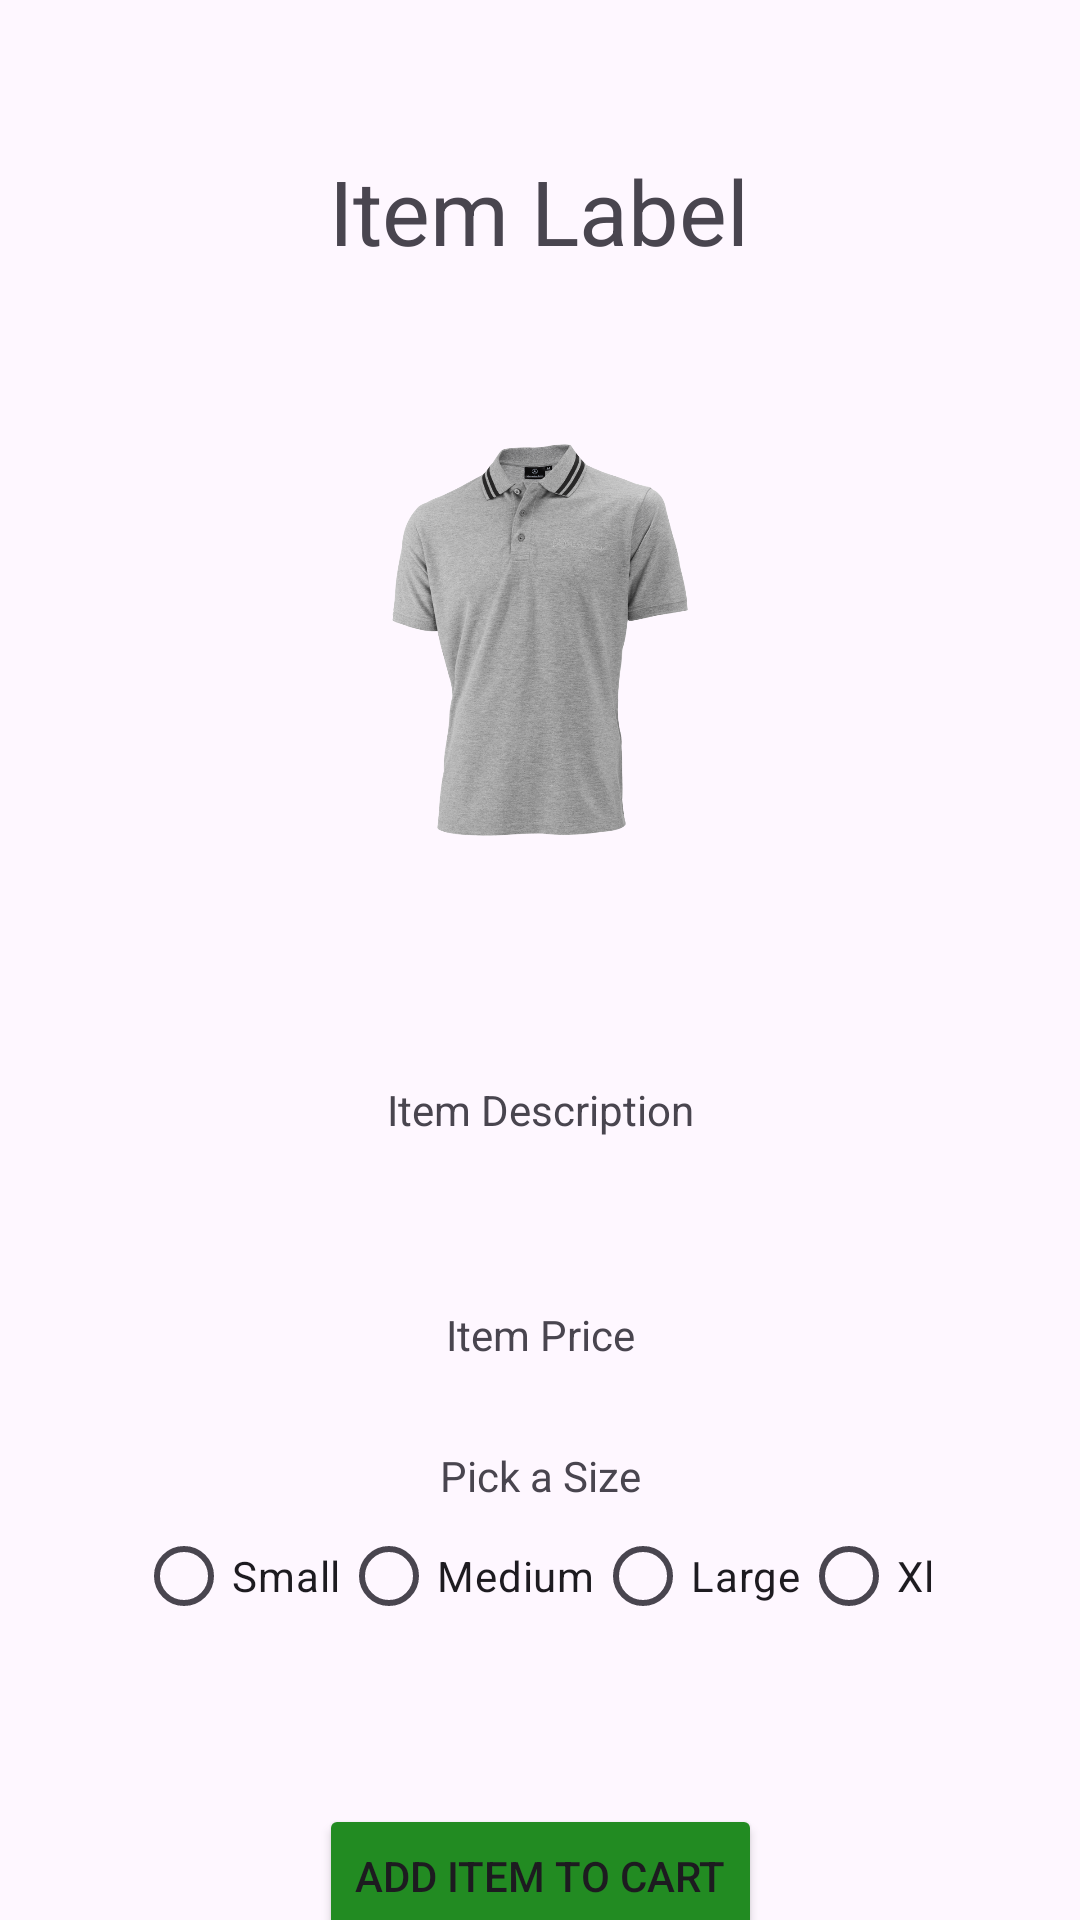

Write the Android layout XML for this screen, with the resource values it uses.
<!-- AndroidManifest.xml: application theme Theme.LeShop -->
<!-- res/layout/fragment_item.xml -->
<?xml version="1.0" encoding="utf-8"?>
<FrameLayout xmlns:android="http://schemas.android.com/apk/res/android"
    xmlns:app="http://schemas.android.com/apk/res-auto"
    xmlns:tools="http://schemas.android.com/tools"
    android:layout_width="match_parent"
    android:layout_height="match_parent"
    tools:context=".ItemFragment">

    <androidx.constraintlayout.widget.ConstraintLayout
        android:layout_width="match_parent"
        android:layout_height="match_parent"
        android:orientation="vertical">


        <TextView
            android:id="@+id/itemLabel"
            android:layout_width="wrap_content"
            android:layout_height="wrap_content"
            android:layout_marginTop="50dp"
            android:gravity="center"
            android:text="@string/itemLabelHint"
            android:textSize="30sp"
            app:layout_constraintEnd_toEndOf="parent"
            app:layout_constraintHorizontal_bias="0.498"
            app:layout_constraintStart_toStartOf="parent"
            app:layout_constraintTop_toTopOf="parent" />

        <ImageView
            android:id="@+id/itemImage"
            android:layout_width="150dp"
            android:layout_height="150dp"
            android:layout_marginTop="48dp"
            android:src="@drawable/polo"
            app:layout_constraintEnd_toEndOf="parent"
            app:layout_constraintStart_toStartOf="parent"
            app:layout_constraintTop_toBottomOf="@+id/itemLabel"
            android:contentDescription="@string/item" />

        <TextView
            android:id="@+id/itemDescription"
            android:layout_width="wrap_content"
            android:layout_height="wrap_content"
            android:layout_marginTop="52dp"
            android:text="@string/itemDescPlaceholder"
            app:layout_constraintEnd_toEndOf="parent"
            app:layout_constraintStart_toStartOf="parent"
            app:layout_constraintTop_toBottomOf="@+id/itemImage"
            android:padding="20dp"/>

        <TextView
            android:id="@+id/itemPrice"
            android:layout_width="wrap_content"
            android:layout_height="wrap_content"
            android:layout_marginTop="36dp"
            android:text="@string/itemPricePlaceholder"
            app:layout_constraintEnd_toEndOf="parent"
            app:layout_constraintHorizontal_bias="0.501"
            app:layout_constraintStart_toStartOf="parent"
            app:layout_constraintTop_toBottomOf="@+id/itemDescription" />

        <TextView
            android:id="@+id/itemSizeLabel"
            android:layout_width="wrap_content"
            android:layout_height="wrap_content"
            android:layout_marginTop="28dp"
            android:text="@string/sizeGroupLabel"
            app:layout_constraintEnd_toEndOf="parent"
            app:layout_constraintHorizontal_bias="0.501"
            app:layout_constraintStart_toStartOf="parent"
            app:layout_constraintTop_toBottomOf="@+id/itemPrice" />

        <RadioGroup
            android:id="@+id/radioGroup"
            android:layout_width="wrap_content"
            android:layout_height="wrap_content"
            android:orientation="horizontal"
            app:layout_constraintEnd_toEndOf="parent"
            app:layout_constraintStart_toStartOf="parent"
            app:layout_constraintTop_toBottomOf="@+id/itemSizeLabel">

            <RadioButton
                android:id="@+id/rbSmall"
                android:layout_width="match_parent"
                android:layout_height="wrap_content"
                android:text="@string/small" />

            <RadioButton
                android:id="@+id/rbMedium"
                android:layout_width="match_parent"
                android:layout_height="wrap_content"
                android:text="@string/medium" />

            <RadioButton
                android:id="@+id/rbLarge"
                android:layout_width="match_parent"
                android:layout_height="wrap_content"
                android:text="@string/large" />

            <RadioButton
                android:id="@+id/rbXl"
                android:layout_width="wrap_content"
                android:layout_height="wrap_content"
                android:layout_weight="1"
                android:text="@string/xl" />

        </RadioGroup>

        <Button
            android:id="@+id/btnAddToCart"
            android:layout_width="wrap_content"
            android:layout_height="wrap_content"
            android:layout_marginTop="52dp"
            android:layout_weight="1"
            android:text="@string/addToCart"
            android:backgroundTint="@color/darkGreen"
            app:layout_constraintEnd_toEndOf="parent"
            app:layout_constraintStart_toStartOf="parent"
            app:layout_constraintTop_toBottomOf="@+id/radioGroup" />

        <View
            android:id="@+id/vsnackbar"
            android:layout_width="match_parent"
            android:layout_height="match_parent"
            android:layout_marginTop="28dp"
            app:layout_constraintEnd_toEndOf="parent"
            app:layout_constraintHorizontal_bias="0.0"
            app:layout_constraintStart_toStartOf="parent"
            app:layout_constraintTop_toBottomOf="@+id/btnAddToCart" />


    </androidx.constraintlayout.widget.ConstraintLayout>
</FrameLayout>
<!-- resources referenced by this layout -->
<resources>
  <color name="darkGreen">#228B22</color>
  <!-- drawable polo: png bitmap (drawable, 571096 bytes) -->
  <string name="addToCart">Add Item To Cart</string>
  <string name="item">Item</string>
  <string name="itemDescPlaceholder">Item Description</string>
  <string name="itemLabelHint">Item Label</string>
  <string name="itemPricePlaceholder">Item Price</string>
  <string name="large">Large</string>
  <string name="medium">Medium</string>
  <string name="sizeGroupLabel">Pick a Size</string>
  <string name="small">Small</string>
  <string name="xl">Xl</string>
  <style name="Theme.LeShop" parent="Base.Theme.LeShop">
          <item name="android:statusBarColor">@color/black</item>
  
  
      </style>
  <style name="Base.Theme.LeShop" parent="Theme.Material3.DayNight.NoActionBar">
          
  
  
  
  
      </style>
  <color name="black">#FF000000</color>
</resources>
